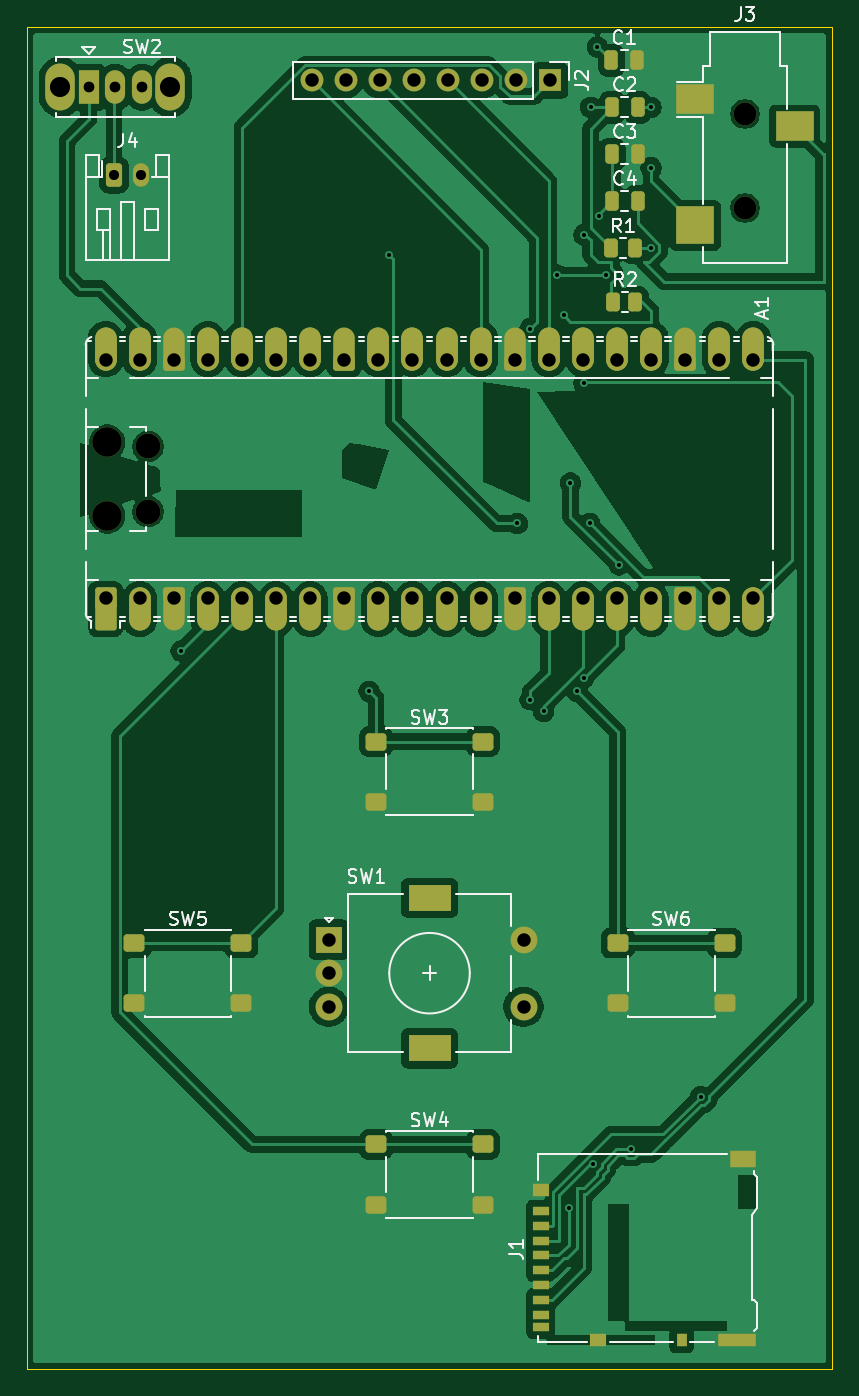
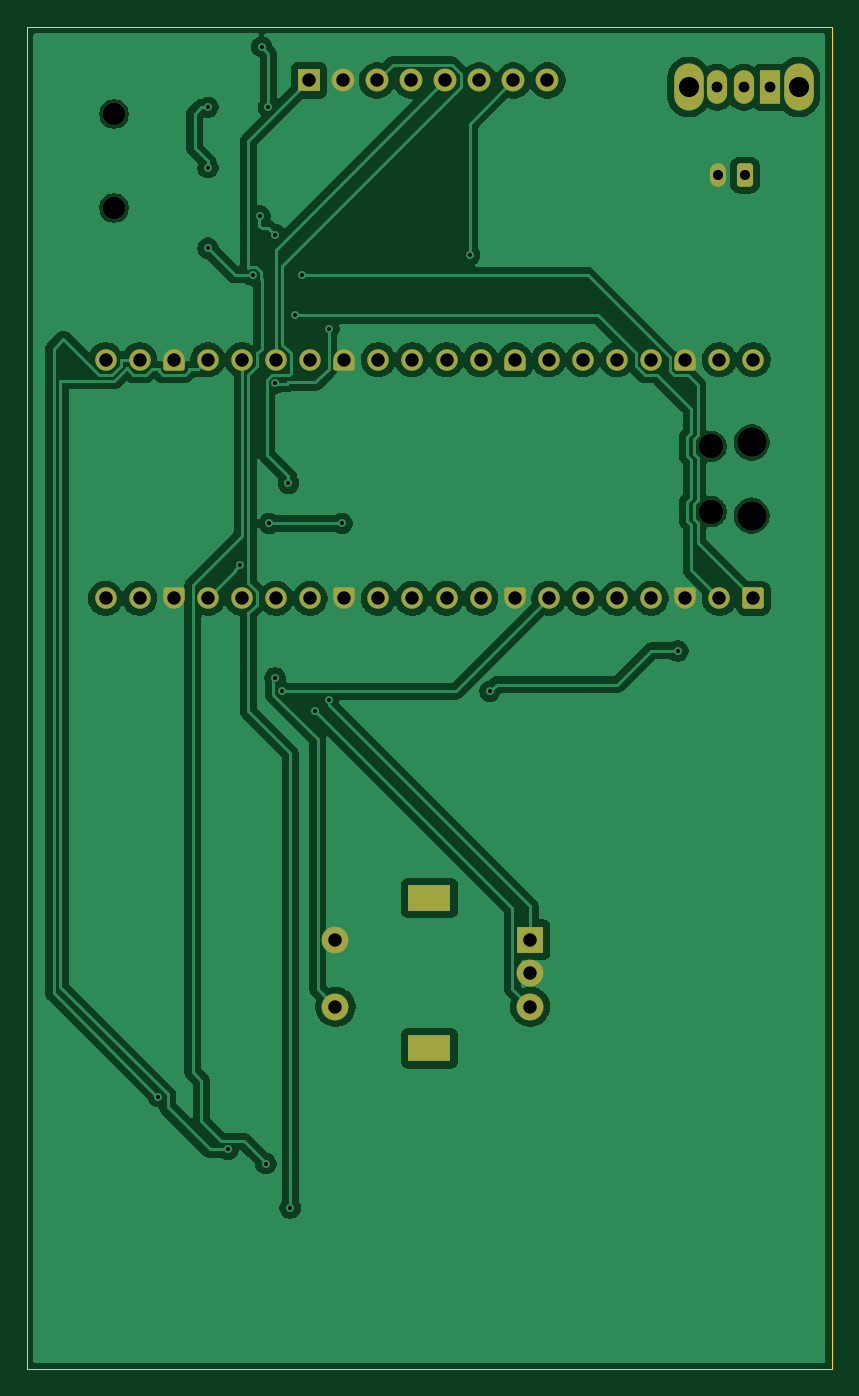
Circuit board: 11 layer files. Board 60.0 x 100.0 mm.
- bottom_copper: pico-ipod-B_Cu.gbl (116405 bytes)
- bottom_mask: pico-ipod-B_Mask.gbs (4897 bytes)
- paste: pico-ipod-B_Paste.gbp (490 bytes)
- bottom_silk: pico-ipod-B_Silkscreen.gbo (491 bytes)
- outline: pico-ipod-Edge_Cuts.gm1 (650 bytes)
- top_copper: pico-ipod-F_Cu.gtl (161785 bytes)
- top_mask: pico-ipod-F_Mask.gts (9527 bytes)
- paste: pico-ipod-F_Paste.gtp (2741 bytes)
- top_silk: pico-ipod-F_Silkscreen.gto (31427 bytes)
- drill: pico-ipod-NPTH.drl (540 bytes)
- drill: pico-ipod-PTH.drl (1805 bytes)

=== bottom_copper: pico-ipod-B_Cu.gbl (116405 bytes, source omitted) ===
=== bottom_mask: pico-ipod-B_Mask.gbs (4897 bytes, source withheld) ===
=== paste: pico-ipod-B_Paste.gbp ===
G04 #@! TF.GenerationSoftware,KiCad,Pcbnew,10.0.5*
G04 #@! TF.CreationDate,2026-08-26T03:10:50+01:00*
G04 #@! TF.ProjectId,pico-ipod,7069636f-2d69-4706-9f64-2e6b69636164,rev?*
G04 #@! TF.SameCoordinates,Original*
G04 #@! TF.FileFunction,Paste,Bot*
G04 #@! TF.FilePolarity,Positive*
%FSLAX46Y46*%
G04 Gerber Fmt 4.6, Leading zero omitted, Abs format (unit mm)*
G04 Created by KiCad (PCBNEW 10.0.5) date 2026-08-26 03:10:50*
%MOMM*%
%LPD*%
G01*
G04 APERTURE LIST*
G04 APERTURE END LIST*
M02*

=== bottom_silk: pico-ipod-B_Silkscreen.gbo ===
G04 #@! TF.GenerationSoftware,KiCad,Pcbnew,10.0.5*
G04 #@! TF.CreationDate,2026-08-26T03:10:51+01:00*
G04 #@! TF.ProjectId,pico-ipod,7069636f-2d69-4706-9f64-2e6b69636164,rev?*
G04 #@! TF.SameCoordinates,Original*
G04 #@! TF.FileFunction,Legend,Bot*
G04 #@! TF.FilePolarity,Positive*
%FSLAX46Y46*%
G04 Gerber Fmt 4.6, Leading zero omitted, Abs format (unit mm)*
G04 Created by KiCad (PCBNEW 10.0.5) date 2026-08-26 03:10:51*
%MOMM*%
%LPD*%
G01*
G04 APERTURE LIST*
G04 APERTURE END LIST*
M02*

=== outline: pico-ipod-Edge_Cuts.gm1 ===
G04 #@! TF.GenerationSoftware,KiCad,Pcbnew,10.0.5*
G04 #@! TF.CreationDate,2026-08-26T03:10:51+01:00*
G04 #@! TF.ProjectId,pico-ipod,7069636f-2d69-4706-9f64-2e6b69636164,rev?*
G04 #@! TF.SameCoordinates,Original*
G04 #@! TF.FileFunction,Profile,NP*
%FSLAX46Y46*%
G04 Gerber Fmt 4.6, Leading zero omitted, Abs format (unit mm)*
G04 Created by KiCad (PCBNEW 10.0.5) date 2026-08-26 03:10:51*
%MOMM*%
%LPD*%
G01*
G04 APERTURE LIST*
G04 #@! TA.AperFunction,Profile*
%ADD10C,0.050000*%
G04 #@! TD*
G04 APERTURE END LIST*
D10*
X50000000Y-50000000D02*
X110000000Y-50000000D01*
X110000000Y-150000000D01*
X50000000Y-150000000D01*
X50000000Y-50000000D01*
M02*

=== top_copper: pico-ipod-F_Cu.gtl (161785 bytes, source omitted) ===
=== top_mask: pico-ipod-F_Mask.gts (9527 bytes, source omitted) ===
=== paste: pico-ipod-F_Paste.gtp (2741 bytes, source withheld) ===
=== top_silk: pico-ipod-F_Silkscreen.gto (31427 bytes, source omitted) ===
=== drill: pico-ipod-NPTH.drl ===
M48
; DRILL file KiCad 10.0.5 date 2026-08-26T03:11:26
; FORMAT={-:-/ absolute / metric / decimal}
; #@! TF.CreationDate,2026-08-26T03:11:26+01:00
; #@! TF.GenerationSoftware,Kicad,Pcbnew,10.0.5
; #@! TF.FileFunction,NonPlated,1,2,NPTH
FMAT,2
METRIC
; #@! TA.AperFunction,NonPlated,NPTH,ComponentDrill
T1C1.700
; #@! TA.AperFunction,NonPlated,NPTH,ComponentDrill
T2C1.850
; #@! TA.AperFunction,NonPlated,NPTH,ComponentDrill
T3C2.200
%
G90
G05
T1
X103.5Y-56.5
X103.5Y-63.5
T2
X59.03Y-81.265
X59.03Y-86.115
T3
X56.0Y-80.965
X56.0Y-86.415
M30

=== drill: pico-ipod-PTH.drl ===
M48
; DRILL file KiCad 10.0.5 date 2026-08-26T03:11:26
; FORMAT={-:-/ absolute / metric / decimal}
; #@! TF.CreationDate,2026-08-26T03:11:26+01:00
; #@! TF.GenerationSoftware,Kicad,Pcbnew,10.0.5
; #@! TF.FileFunction,Plated,1,2,PTH
FMAT,2
METRIC
; #@! TA.AperFunction,Plated,PTH,ViaDrill
T1C0.300
; #@! TA.AperFunction,Plated,PTH,ComponentDrill
T2C0.750
; #@! TA.AperFunction,Plated,PTH,ComponentDrill
T3C0.800
; #@! TA.AperFunction,Plated,PTH,ComponentDrill
T4C1.000
; #@! TA.AperFunction,Plated,PTH,ComponentDrill
T5C1.500
%
G90
G05
T1
X61.5Y-96.5
X75.5Y-99.5
X77.0Y-67.0
X86.53Y-87.0
X87.5Y-72.5
X87.5Y-100.125
X88.5Y-101.0
X89.515Y-68.5
X90.0Y-71.5
X90.375Y-138.0
X90.5Y-84.0
X91.0Y-99.5
X91.5Y-65.5
X91.5Y-76.55
X91.5Y-98.5
X91.93Y-87.0
X92.0Y-56.0
X92.192Y-134.692
X92.5Y-51.5
X92.625Y-64.1
X93.18Y-68.5
X94.125Y-90.079
X95.0Y-133.625
X96.5Y-56.0
X96.5Y-60.5
X96.5Y-66.5
X100.192Y-129.692
T2
X56.5Y-61.05
X58.5Y-61.05
T3
X54.6Y-54.5
X56.6Y-54.5
X58.6Y-54.5
T4
X55.87Y-74.8
X55.87Y-92.58
X58.41Y-74.8
X58.41Y-92.58
X60.95Y-74.8
X60.95Y-92.58
X63.49Y-74.8
X63.49Y-92.58
X66.03Y-74.8
X66.03Y-92.58
X68.57Y-74.8
X68.57Y-92.58
X71.11Y-74.8
X71.11Y-92.58
X71.21Y-54.0
X72.5Y-118.0
X72.5Y-120.5
X72.5Y-123.0
X73.65Y-74.8
X73.65Y-92.58
X73.75Y-54.0
X76.19Y-74.8
X76.19Y-92.58
X76.29Y-54.0
X78.73Y-74.8
X78.73Y-92.58
X78.83Y-54.0
X81.27Y-74.8
X81.27Y-92.58
X81.37Y-54.0
X83.81Y-74.8
X83.81Y-92.58
X83.91Y-54.0
X86.35Y-74.8
X86.35Y-92.58
X86.45Y-54.0
X87.0Y-118.0
X87.0Y-123.0
X88.89Y-74.8
X88.89Y-92.58
X88.99Y-54.0
X91.43Y-74.8
X91.43Y-92.58
X93.97Y-74.8
X93.97Y-92.58
X96.51Y-74.8
X96.51Y-92.58
X99.05Y-74.8
X99.05Y-92.58
X101.59Y-74.8
X101.59Y-92.58
X104.13Y-74.8
X104.13Y-92.58
T5
X52.5Y-54.5
X60.7Y-54.5
T5
G00X79.35Y-114.9
M15
G01X80.65Y-114.9
M16
G05
G00X79.35Y-126.1
M15
G01X80.65Y-126.1
M16
G05
M30
